2-way image classification set "cats_and_dogs" from GitHub (haotangphuoc/data-science-project); label vocabulary: cats, dogs.

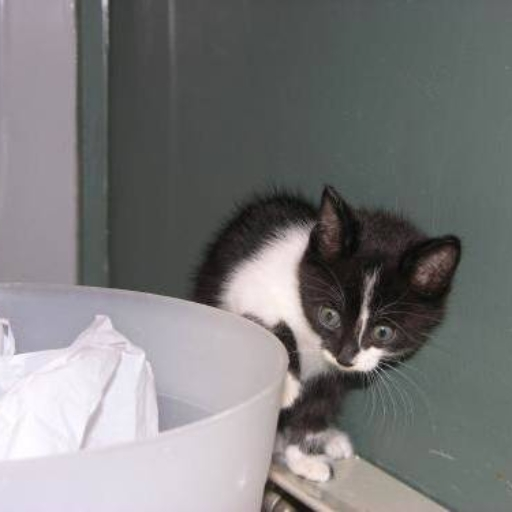
Label: cats

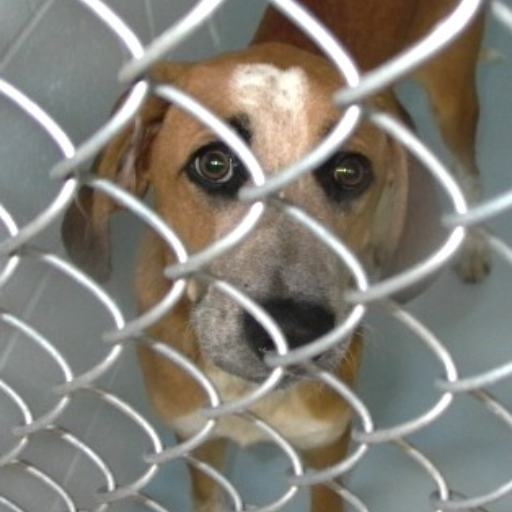
Label: dogs

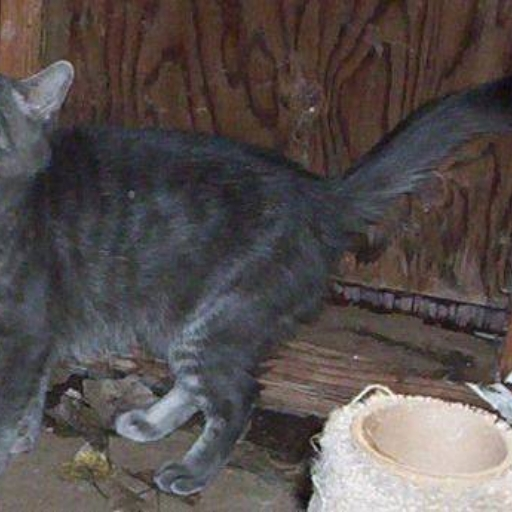
Label: cats

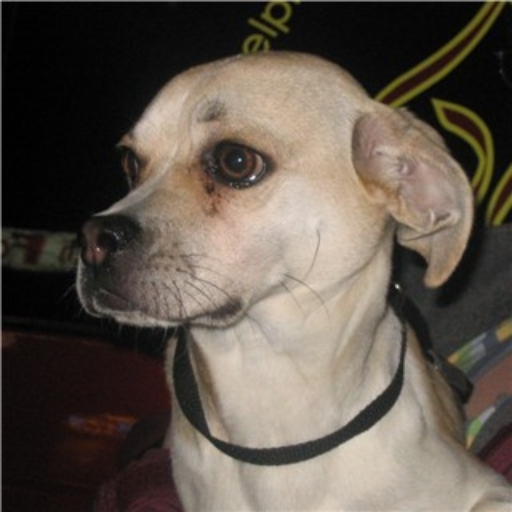
Label: dogs

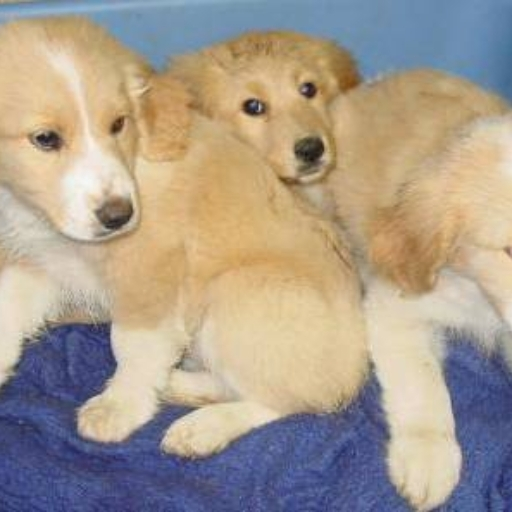
Label: dogs

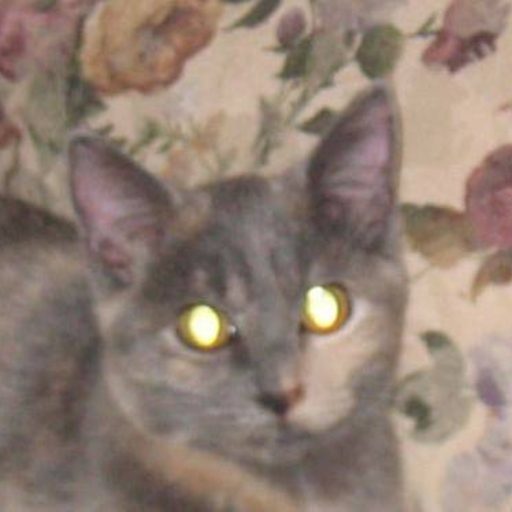
Label: cats
